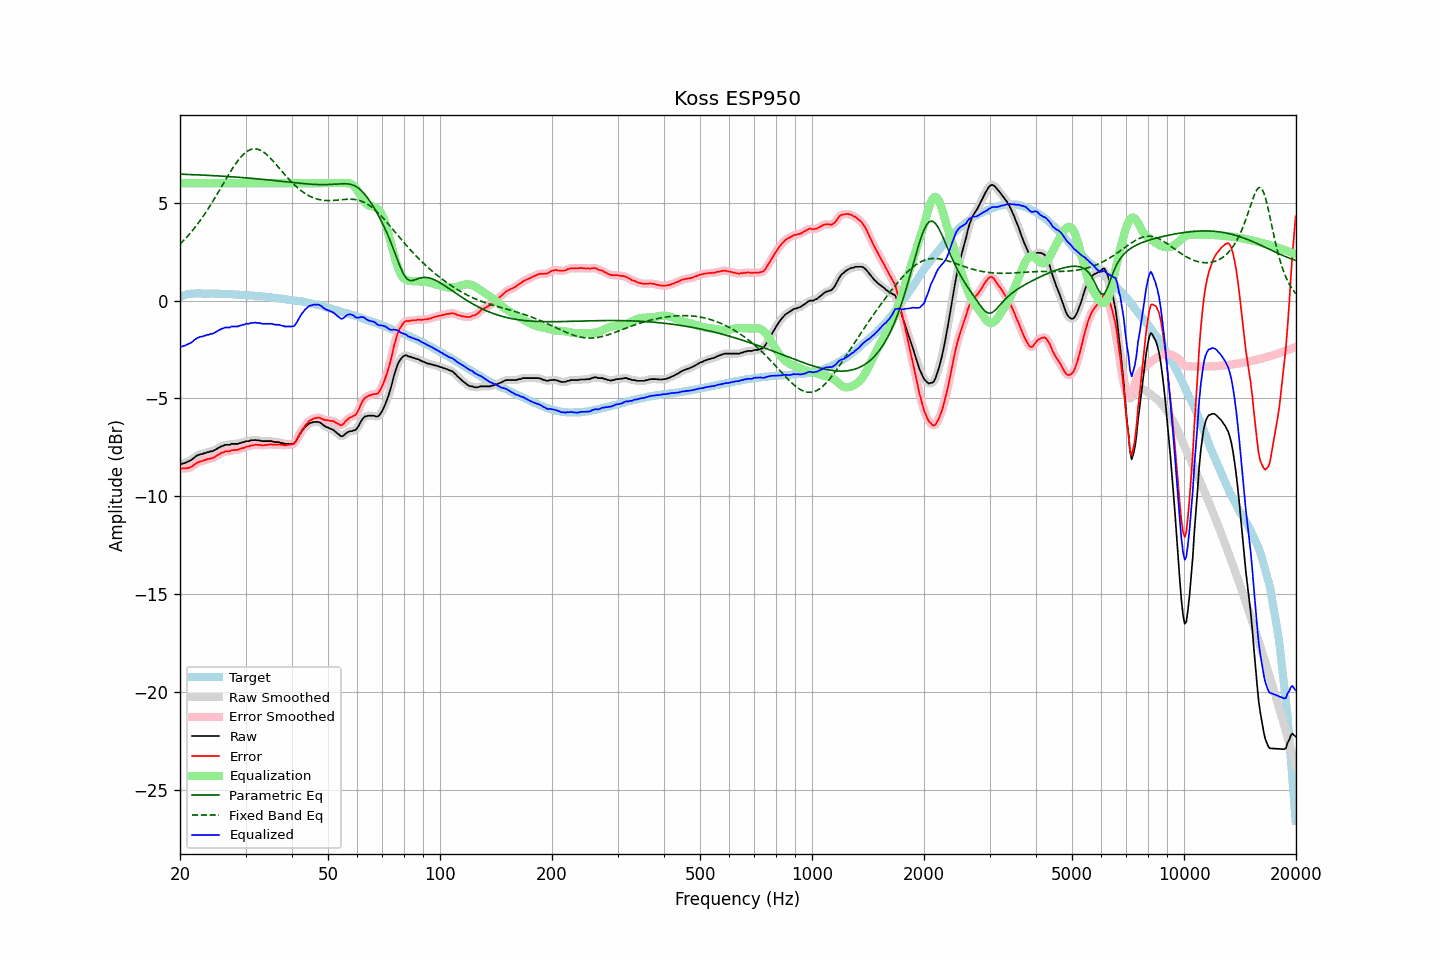

Source data for this figure (header and first rows):
frequency, raw, error, smoothed, error_smoothed, equalization, parametric_eq, fixed_band_eq, equalized_raw, equalized_smoothed, target
20.00, -8.36, -8.56, -8.36, -8.56, 6.00, 6.46, 2.88, -2.36, -2.36, 0.20
20.20, -8.35, -8.58, -8.34, -8.57, 6.00, 6.46, 2.97, -2.35, -2.34, 0.23
20.40, -8.32, -8.58, -8.32, -8.58, 6.00, 6.46, 3.05, -2.32, -2.32, 0.26
20.61, -8.30, -8.57, -8.29, -8.57, 6.00, 6.45, 3.14, -2.30, -2.29, 0.27
20.81, -8.26, -8.56, -8.26, -8.57, 6.00, 6.45, 3.22, -2.26, -2.26, 0.30
21.02, -8.22, -8.55, -8.23, -8.55, 6.00, 6.45, 3.32, -2.22, -2.23, 0.33
21.23, -8.19, -8.53, -8.19, -8.53, 6.00, 6.44, 3.41, -2.19, -2.19, 0.34
21.44, -8.14, -8.49, -8.14, -8.49, 6.00, 6.44, 3.51, -2.14, -2.14, 0.35
21.66, -8.08, -8.44, -8.08, -8.44, 6.00, 6.44, 3.61, -2.08, -2.08, 0.36
21.87, -8.01, -8.37, -8.01, -8.38, 6.00, 6.43, 3.71, -2.01, -2.01, 0.36
22.09, -7.95, -8.32, -7.95, -8.32, 6.00, 6.43, 3.81, -1.95, -1.95, 0.37
22.31, -7.90, -8.27, -7.90, -8.27, 6.00, 6.43, 3.92, -1.90, -1.90, 0.37
22.54, -7.87, -8.24, -7.87, -8.24, 6.00, 6.42, 4.03, -1.87, -1.87, 0.37
22.76, -7.84, -8.21, -7.84, -8.21, 6.00, 6.42, 4.15, -1.84, -1.84, 0.37
22.99, -7.84, -8.20, -7.83, -8.19, 6.00, 6.41, 4.26, -1.84, -1.83, 0.36
23.22, -7.79, -8.15, -7.80, -8.16, 6.00, 6.41, 4.38, -1.79, -1.80, 0.36
23.45, -7.79, -8.15, -7.78, -8.13, 6.00, 6.41, 4.51, -1.79, -1.78, 0.36
23.69, -7.74, -8.10, -7.75, -8.11, 6.00, 6.40, 4.63, -1.74, -1.75, 0.36
23.92, -7.74, -8.10, -7.73, -8.09, 6.00, 6.40, 4.76, -1.74, -1.73, 0.36
24.16, -7.70, -8.06, -7.71, -8.07, 6.00, 6.39, 4.89, -1.70, -1.71, 0.36
24.40, -7.70, -8.06, -7.69, -8.05, 6.00, 6.39, 5.02, -1.70, -1.69, 0.36
24.65, -7.66, -8.01, -7.66, -8.02, 6.00, 6.38, 5.15, -1.66, -1.66, 0.35
24.89, -7.62, -7.97, -7.62, -7.97, 6.00, 6.38, 5.29, -1.62, -1.62, 0.35
25.14, -7.57, -7.92, -7.57, -7.92, 6.00, 6.38, 5.43, -1.57, -1.57, 0.35
25.39, -7.52, -7.87, -7.52, -7.87, 6.00, 6.37, 5.57, -1.52, -1.52, 0.35
25.65, -7.48, -7.83, -7.48, -7.82, 6.00, 6.37, 5.71, -1.48, -1.48, 0.35
25.91, -7.43, -7.77, -7.44, -7.78, 6.00, 6.36, 5.85, -1.43, -1.44, 0.34
26.16, -7.42, -7.76, -7.41, -7.74, 6.00, 6.36, 5.99, -1.42, -1.41, 0.34
26.43, -7.37, -7.71, -7.38, -7.72, 6.00, 6.35, 6.13, -1.37, -1.38, 0.34
26.69, -7.37, -7.70, -7.38, -7.71, 6.00, 6.34, 6.26, -1.37, -1.38, 0.33
26.96, -7.37, -7.70, -7.36, -7.70, 6.00, 6.34, 6.40, -1.37, -1.36, 0.33
27.23, -7.37, -7.70, -7.35, -7.68, 6.00, 6.33, 6.54, -1.37, -1.35, 0.33
27.50, -7.32, -7.65, -7.34, -7.66, 6.00, 6.33, 6.67, -1.32, -1.34, 0.33
27.77, -7.32, -7.64, -7.32, -7.64, 6.00, 6.32, 6.80, -1.32, -1.32, 0.32
28.05, -7.32, -7.64, -7.32, -7.63, 6.00, 6.32, 6.92, -1.32, -1.32, 0.32
28.33, -7.32, -7.63, -7.32, -7.63, 6.00, 6.31, 7.04, -1.32, -1.32, 0.31
28.62, -7.32, -7.62, -7.31, -7.61, 6.00, 6.30, 7.15, -1.32, -1.31, 0.30
28.90, -7.28, -7.58, -7.29, -7.59, 6.00, 6.30, 7.25, -1.28, -1.29, 0.30
29.19, -7.27, -7.56, -7.27, -7.56, 6.00, 6.29, 7.35, -1.27, -1.27, 0.29
29.48, -7.23, -7.53, -7.24, -7.53, 6.00, 6.29, 7.44, -1.23, -1.24, 0.30
29.78, -7.23, -7.52, -7.21, -7.50, 6.00, 6.28, 7.52, -1.23, -1.21, 0.29
30.08, -7.18, -7.47, -7.20, -7.48, 6.00, 6.27, 7.58, -1.18, -1.20, 0.29
30.38, -7.18, -7.45, -7.18, -7.46, 6.00, 6.27, 7.65, -1.18, -1.18, 0.27
30.68, -7.18, -7.45, -7.16, -7.43, 6.00, 6.26, 7.69, -1.18, -1.16, 0.27
30.99, -7.14, -7.40, -7.15, -7.42, 6.00, 6.25, 7.73, -1.14, -1.15, 0.26
31.30, -7.14, -7.40, -7.14, -7.40, 6.00, 6.25, 7.74, -1.14, -1.14, 0.26
31.61, -7.13, -7.39, -7.13, -7.38, 6.00, 6.24, 7.76, -1.13, -1.13, 0.26
31.93, -7.12, -7.36, -7.13, -7.37, 6.00, 6.23, 7.75, -1.12, -1.13, 0.24
32.24, -7.14, -7.37, -7.13, -7.37, 6.00, 6.22, 7.74, -1.14, -1.13, 0.23
32.57, -7.14, -7.37, -7.15, -7.37, 6.00, 6.22, 7.72, -1.14, -1.15, 0.23
32.89, -7.16, -7.39, -7.16, -7.38, 6.00, 6.21, 7.69, -1.16, -1.16, 0.23
33.22, -7.18, -7.39, -7.17, -7.39, 6.00, 6.20, 7.64, -1.18, -1.17, 0.21
33.55, -7.18, -7.39, -7.18, -7.39, 6.00, 6.19, 7.59, -1.18, -1.18, 0.21
33.89, -7.18, -7.38, -7.18, -7.38, 6.00, 6.18, 7.53, -1.18, -1.18, 0.20
34.23, -7.18, -7.37, -7.18, -7.37, 6.00, 6.18, 7.46, -1.18, -1.18, 0.19
34.57, -7.18, -7.36, -7.18, -7.36, 6.00, 6.17, 7.38, -1.18, -1.18, 0.18
34.92, -7.18, -7.35, -7.18, -7.35, 6.00, 6.16, 7.30, -1.18, -1.18, 0.17
35.27, -7.18, -7.34, -7.19, -7.35, 6.00, 6.15, 7.21, -1.18, -1.19, 0.16
35.62, -7.21, -7.36, -7.21, -7.36, 6.00, 6.14, 7.13, -1.21, -1.21, 0.15
35.97, -7.23, -7.37, -7.22, -7.36, 6.00, 6.13, 7.03, -1.23, -1.22, 0.14
... 635 more rows
